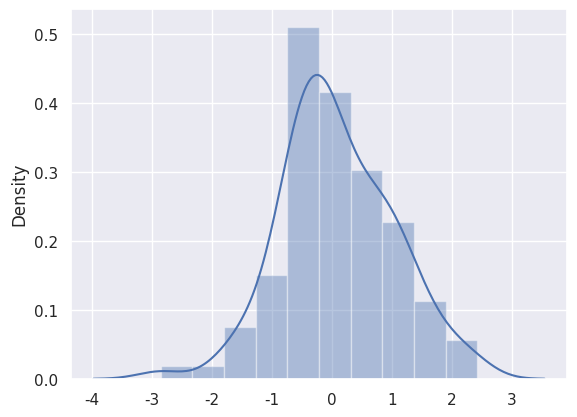

Write the Python code that produced this figure. (Note: this script raises an exception after producing the figure.)
import numpy as np
import functools
from functools import reduce
from scipy.stats import kurtosis, skew
import pandas as pd
import seaborn as sns
import matplotlib.pyplot as plt
from scipy import stats

def test_assert():
    """Test that assert is working.

    Args:
        None
    Returns:
        x with value 5
    """
    x = 5
    assert x == 5
    return x
    
y = test_assert() 
assert y == 5

# Python variables can be capital letters
np.random.seed(5)
X = np.random.normal(size=100)
sns.set(color_codes=True)
sns.distplot(X)
print(X)


def first_moment(list):
    """Compute the first moment - the mean.

    Args:
        list of integers of size n
    Returns:
        mean of the list
    """
    # YOUR CODE HERE
    raise NotImplementedError()
    


l = [1,2]
mu = first_moment(l)
print(mu)

assert mu == 1.5

# YOUR CODE HERE
raise NotImplementedError()

assert mu_empty == 0.0

import numpy as np
def second_moment(list, mu):
    """Compute the second moment - the variance.

    Args:
        list of integers of size n
        mean - mean of the list
    Returns:
        second moment about the mean - the standard deviation
    """
    # YOUR CODE HERE
    raise NotImplementedError()
    
    

l = [1 , 2]
mu = first_moment(l)
sigma = second_moment(l, mu)
assert sigma == 0.5
print(sigma)

import numpy as np
def third_moment(list, mu, sigma):
    """Compute the third moment - the skew.

    Args:
        list of integers of size n
        mu - mean  of the list
        sigma - standard deviation of the list
    Returns:
        third moment about the mean - the skew
    """
    # YOUR CODE HERE
    raise NotImplementedError()
    


    
l = [1 , 2]
mu = first_moment(l)
sigma = second_moment(l, mu)
gamma_1 = third_moment(l, mu, sigma)
print(gamma_1)

assert gamma_1 == 0.0

import numpy as np
def fourth_moment(list, mu, sigma):
    """Compute the fourth moment - the kurtosis.

    Args:
        list of integers of size n
        mu - mean of the list
        sigma - standard deviation of the list
    Returns:
        fourth moment about the mean - the skew
    """
    # YOUR CODE HERE
    raise NotImplementedError()
    


l = [1 , 2]
gamma_2 = third_moment(l, mu, sigma)
print(gamma_2)

assert gamma_2 == 0

from scipy.stats import kurtosis, skew
a = np.array([0,1,2,3,88,89,90,91])
print(np.mean(a))
print(np.std(a))
print(skew(a))
print(kurtosis(a))


list1 = [0,1,2,3,88,89,90,91]
mu = first_moment(list1)
sigma = second_moment(list1, mu)
gamma_1 = third_moment(list1, mu, sigma)
gamma_2 = fourth_moment(list1, mu, sigma)

print(mu)
print(sigma)
print(gamma_1)
print(gamma_2)

print(np.finfo(np.float32).eps)
print(np.finfo(np.float).eps)

from scipy.stats import kurtosis 
from scipy.stats import skew 
assert mu - np.mean(a) <= np.finfo(np.float).eps
assert sigma - np.std(a) <= np.finfo(np.float).eps
assert gamma_1 - skew(a) <= np.finfo(np.float32).eps
assert gamma_2 - kurtosis(a) <= np.finfo(np.float32).eps


mu = first_moment(X)
print(mu)
sigma = second_moment(X, mu)
print(sigma)
gamma_1 = third_moment(X, mu, sigma)
print(gamma_1)
gamma_2 = fourth_moment(X, mu, sigma)
print(gamma_2)


a = np.array(list(X))
assert mu - np.mean(a) <= np.finfo(np.float).eps
assert sigma - np.std(a) <= np.finfo(np.float).eps
assert gamma_1 - skew(a) <= np.finfo(np.float).eps
assert gamma_2 - kurtosis(a) <= np.finfo(np.float32).eps
print("Congratulations you passed")

